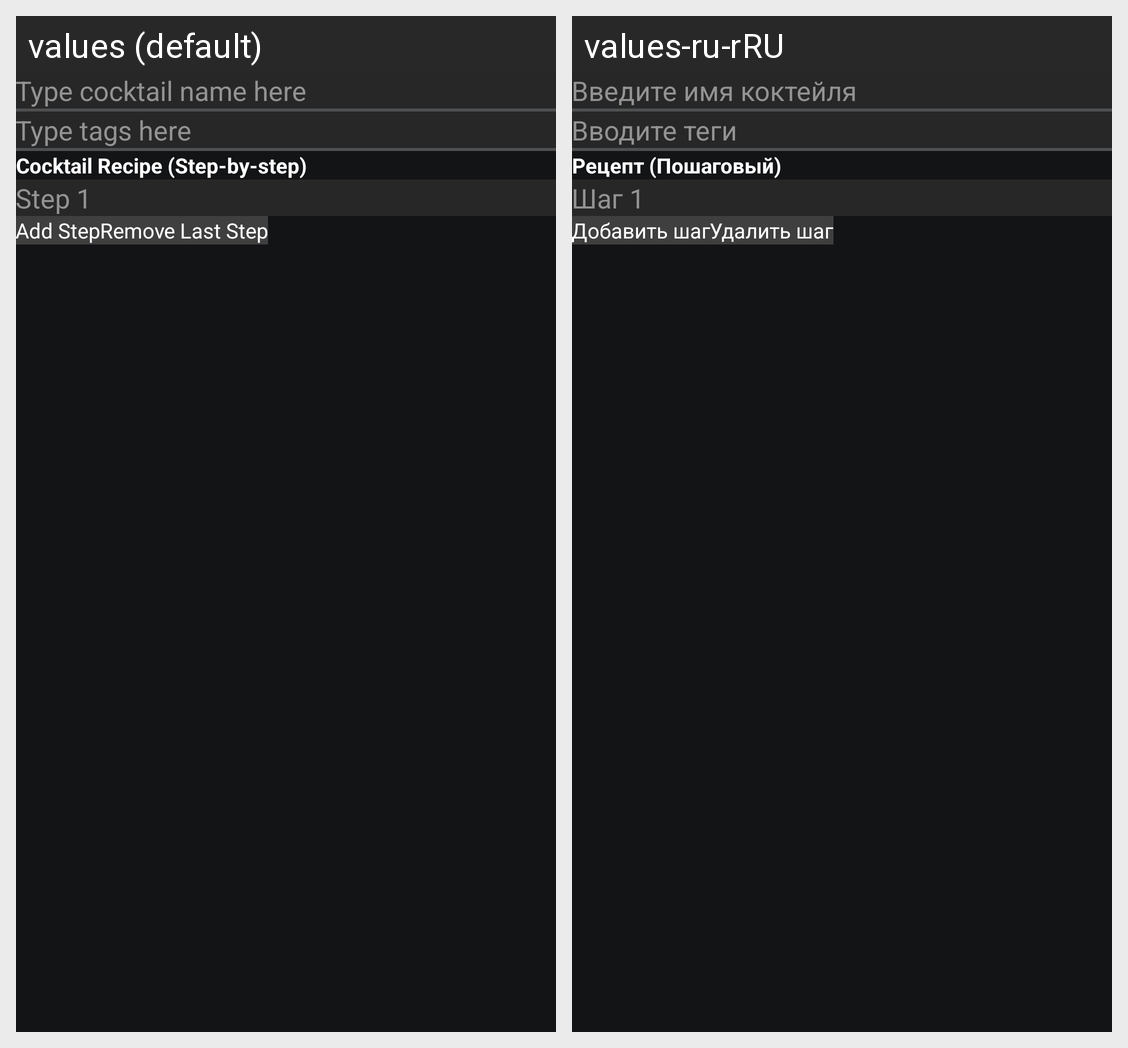

Translations of the strings shown on this Android screen, per locale in the grid:
Android screen res/layout/fragment_create_cocktail.xml rendered under 2 locales, left to right: values (default), values-ru-rRU. Device: Nexus 5 (rendered at 1080×1920; each locale shown at half size, 540×960, under a caption strip naming it); theme Theme.DriniApplication.
Strings drawn on this screen, with the default value and each locale's value (text and hints the layout hard-codes, and strings that could not be matched under every locale, appear in the picture but are not listed):

type_cocktail_name_here
  values: Type cocktail name here
  values-ru-rRU: Введите имя коктейля

type_tags_here
  values: Type tags here
  values-ru-rRU: Вводите теги

cocktail_recipe_step_by_step
  values: Cocktail Recipe (Step-by-step)
  values-ru-rRU: Рецепт (Пошаговый)

step_1
  values: Step 1
  values-ru-rRU: Шаг 1

add_step
  values: Add Step
  values-ru-rRU: Добавить шаг

remove_last_step
  values: Remove Last Step
  values-ru-rRU: Удалить шаг
